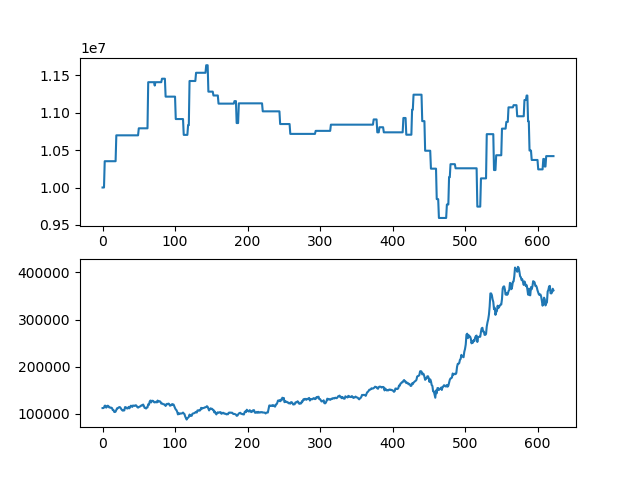

Source data for this figure (header and first rows):
asset, close
10000000, 112000
10000000, 112000
10000000, 113000
10352000, 117000
10352000, 117000
10352000, 113000
10352000, 114500
10352000, 117000
10352000, 116500
10352000, 113500
10352000, 113500
10352000, 112500
10352000, 113000
10352000, 112000
10352000, 108000
10352000, 108000
10352000, 104000
10352000, 103500
10352000, 104500
10698500, 108000
10698500, 111500
10698500, 111500
10698500, 113000
10698500, 114000
10698500, 114000
10698500, 112000
10698500, 109500
10698500, 107500
10698500, 106500
10698500, 108000
10698500, 107000
10698500, 114000
10698500, 114000
10698500, 112000
10698500, 111000
10698500, 111500
10698500, 114500
10698500, 111500
10698500, 114000
10698500, 117000
10698500, 116500
10698500, 114500
10698500, 117500
10698500, 117000
10698500, 116500
10698500, 117500
10698500, 118000
10698500, 116500
10698500, 114000
10698500, 113000
10792500, 114000
10792500, 115000
10792500, 115500
10792500, 117000
10792500, 118000
10792500, 117500
10792500, 119500
10792500, 116500
10792500, 112500
10792500, 112500
... 563 more rows
